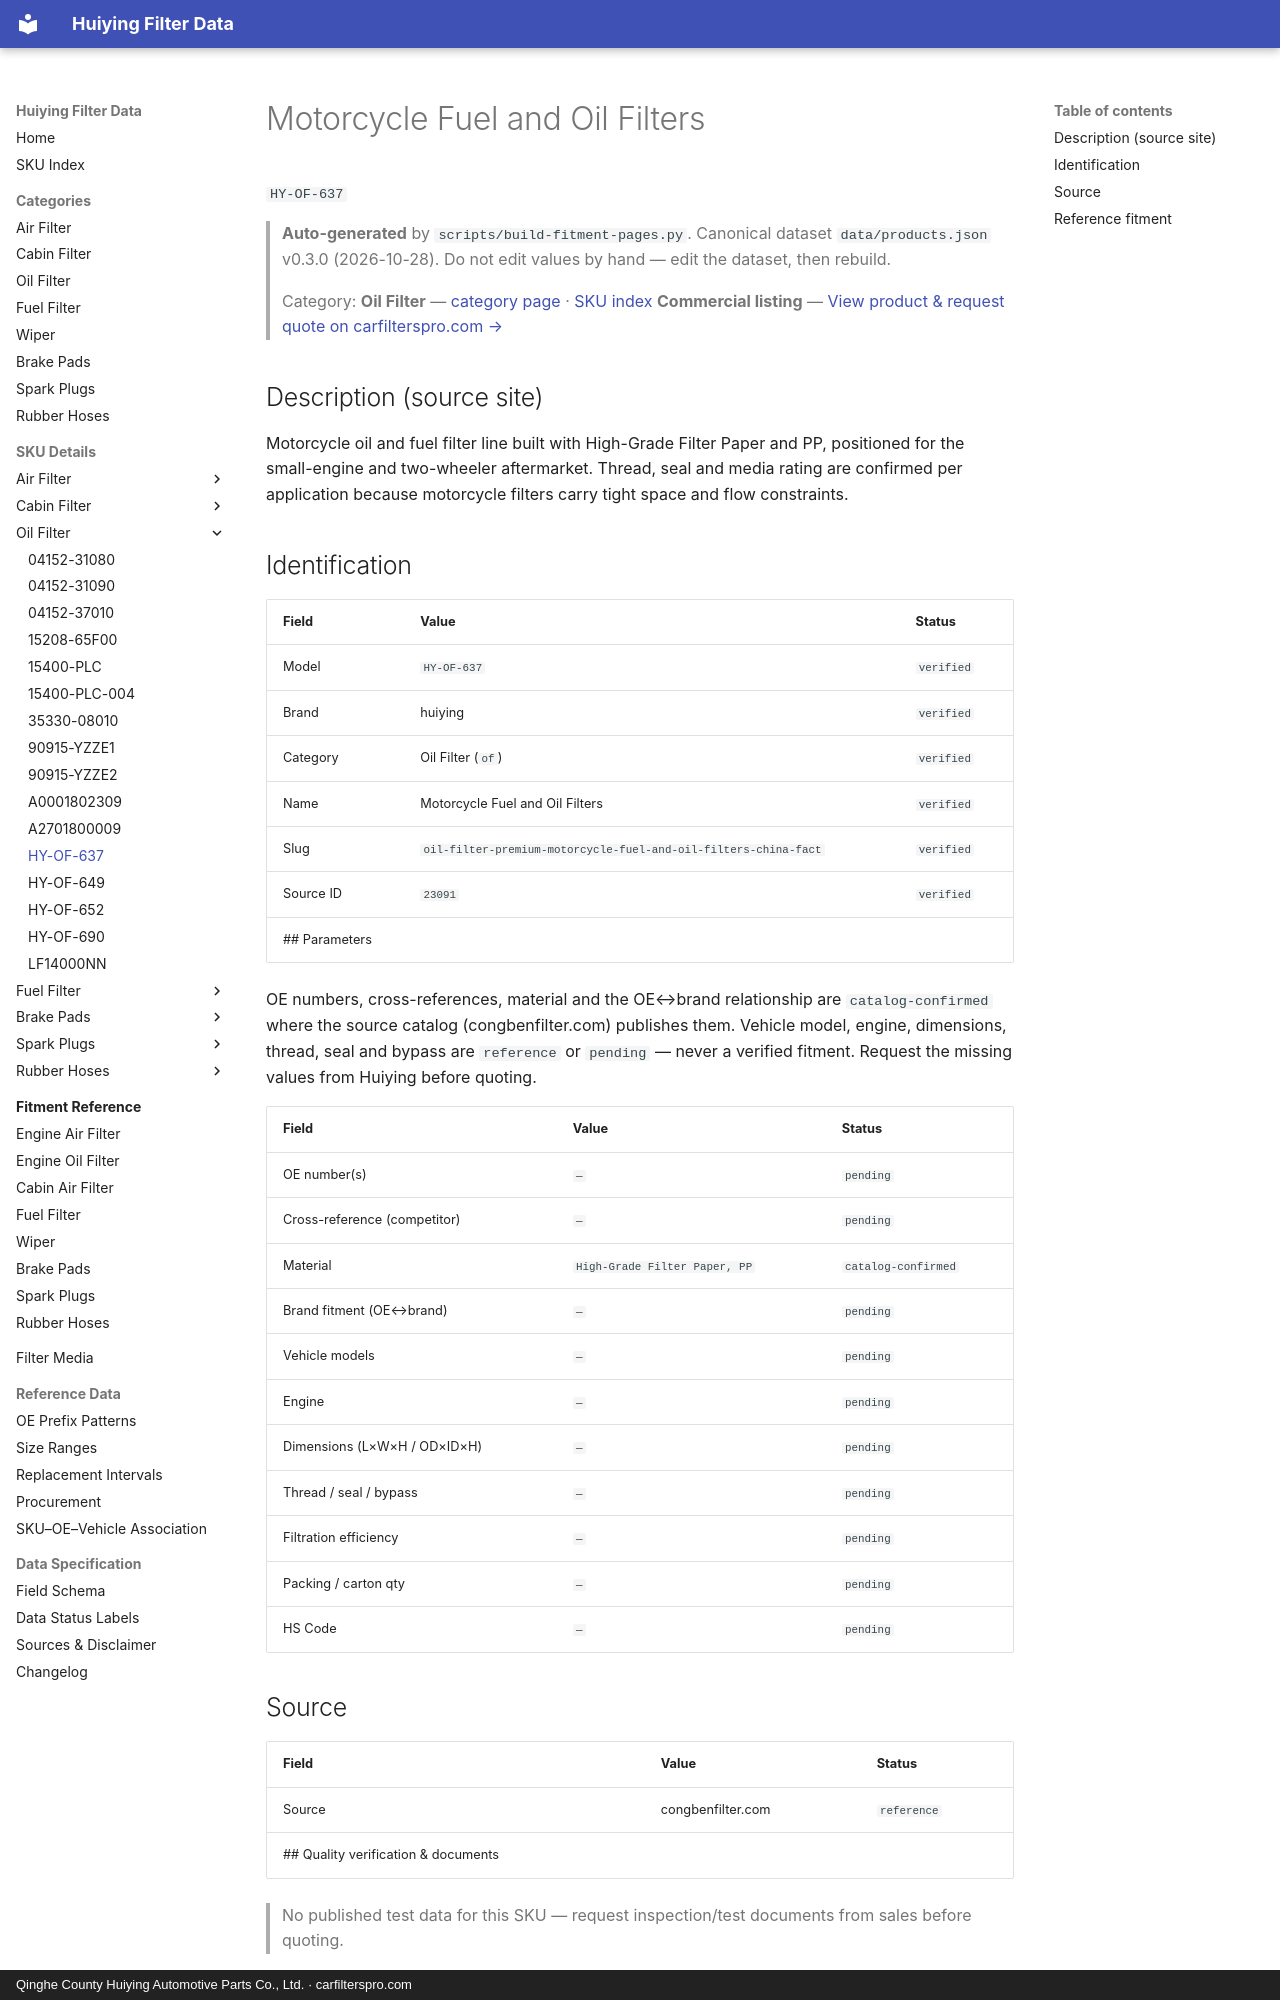

repository: martinxionbiotech-max/data.huiying · page: products/HY-OF-637/index.html · generator: mkdocs · copyright: Qinghe County Huiying Automotive Parts Co., Ltd. · carfilterspro.com

# Motorcycle Fuel and Oil Filters

`HY-OF-637`

> **Auto-generated** by `scripts/build-fitment-pages.py`. Canonical dataset `data/products.json` v0.3.0 (2026-10-28). Do not edit values by hand — edit the dataset, then rebuild.

> Category: **Oil Filter** — [category page](oil-filter.md) · [SKU index](index.md)
> **Commercial listing** — [View product &amp; request quote on carfilterspro.com →](https://carfilterspro.com/products/oil-filter/)

## Description (source site)

Motorcycle oil and fuel filter line built with High-Grade Filter Paper and PP, positioned for the small-engine and two-wheeler aftermarket. Thread, seal and media rating are confirmed per application because motorcycle filters carry tight space and flow constraints.

## Identification

| Field | Value | Status |
|---|---|---|
| Model | `HY-OF-637` | `verified` |
| Brand | huiying | `verified` |
| Category | Oil Filter (`of`) | `verified` |
| Name | Motorcycle Fuel and Oil Filters | `verified` |
| Slug | `oil-filter-premium-motorcycle-fuel-and-oil-filters-china-fact` | `verified` |
| Source ID | `23091` | `verified` |
## Parameters

OE numbers, cross-references, material and the OE↔brand relationship are `catalog-confirmed` where the source catalog (congbenfilter.com) publishes them. Vehicle model, engine, dimensions, thread, seal and bypass are `reference` or `pending` — never a verified fitment. Request the missing values from Huiying before quoting.

| Field | Value | Status |
|---|---|---|
| OE number(s) | `—` | `pending` |
| Cross-reference (competitor) | `—` | `pending` |
| Material | `High-Grade Filter Paper, PP` | `catalog-confirmed` |
| Brand fitment (OE↔brand) | `—` | `pending` |
| Vehicle models | `—` | `pending` |
| Engine | `—` | `pending` |
| Dimensions (L×W×H / OD×ID×H) | `—` | `pending` |
| Thread / seal / bypass | `—` | `pending` |
| Filtration efficiency | `—` | `pending` |
| Packing / carton qty | `—` | `pending` |
| HS Code | `—` | `pending` |

## Source

| Field | Value | Status |
|---|---|---|
| Source | congbenfilter.com | `reference` |
